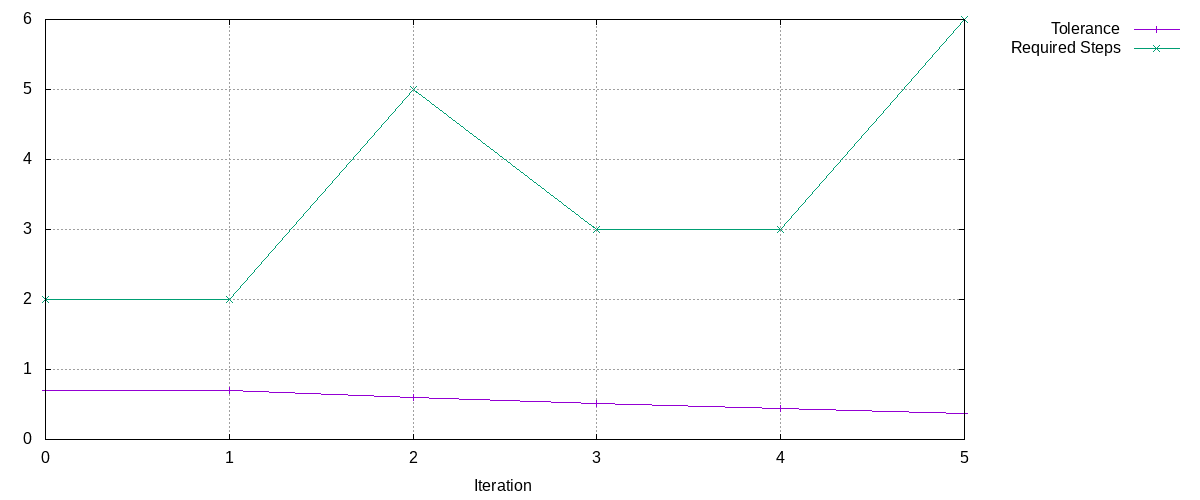

The file beside this chart, header and first rows:
Tolerance, Required Steps
0.7, 2
0.7, 2
0.5985, 5
0.5117, 3
0.4375, 3
0.3741, 6
